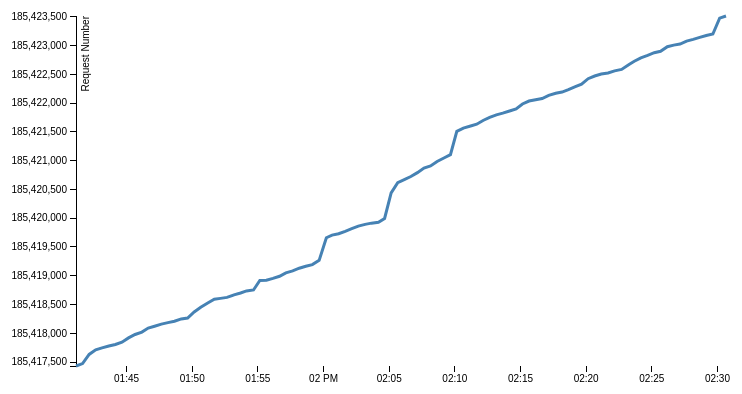
D3 v3 page, settled after 360 driven frames (6 s of simulated time); the page loaded 1 data file(s).



var margin = {top: 20, right: 20, bottom: 30, left: 90},
    width = 760 - margin.left - margin.right,
    height = 400 - margin.top - margin.bottom;

//var parseDate = d3.time.format("%d-%b-%y").parse;
var parseDate = d3.time.format("%H:%M:%S").parse;

var x = d3.time.scale()
    .range([0, width]);

var y = d3.scale.linear()
    .range([height, 0]);

var xAxis = d3.svg.axis()
    .scale(x)
    .orient("bottom");

var yAxis = d3.svg.axis()
    .scale(y)
    .orient("left");

var line = d3.svg.line()
    .x(function(d) { return x(d.date); })
    .y(function(d) { return y(d.close); });

var svg = d3.select("body").append("svg")
    .attr("width", width + margin.left + margin.right)
    .attr("height", height + margin.top + margin.bottom)
  .append("g")
    .attr("transform", "translate(" + margin.left + "," + margin.top + ")");

d3.tsv("write.tsv", function(error, data) {
  data.forEach(function(d) {
    d.date = parseDate(d.date);
    d.close = +d.close;
  });

  x.domain(d3.extent(data, function(d) { return d.date; }));
  y.domain(d3.extent(data, function(d) { return d.close; }));

  svg.append("g")
      .attr("class", "x axis")
      .attr("transform", "translate(0," + height + ")")
      .call(xAxis);

  svg.append("g")
      .attr("class", "y axis")
      .call(yAxis)
    .append("text")
      .attr("transform", "rotate(-90)")
      .attr("y", 6)
      .attr("dy", ".71em")
      .style("text-anchor", "end")
      .text("Request Number");

  svg.append("path")
      .datum(data)
      .attr("class", "line")
      .attr("d", line);
});


### data: write.tsv
date	close
13:41:09	185417432
13:41:39	185417474
13:42:09	185417633
13:42:39	185417712
13:43:08	185417747
13:43:39	185417780
13:44:09	185417805
13:44:39	185417846
13:45:09	185417920
13:45:39	185417980
13:46:10	185418021
13:46:39	185418091
13:47:08	185418123
13:47:39	185418159
13:48:09	185418186
13:48:39	185418209
13:49:10	185418250
13:49:39	185418266
13:50:09	185418370
13:50:39	185418452
13:51:09	185418522
13:51:41	185418592
13:52:09	185418607
13:52:39	185418624
13:53:11	185418668
13:53:41	185418701
13:54:08	185418736
13:54:40	185418753
13:55:09	185418919
13:55:39	185418923
13:56:09	185418954
13:56:39	185418991
13:57:08	185419050
13:57:39	185419084
13:58:09	185419131
13:58:39	185419164
13:59:09	185419193
13:59:40	185419267
14:00:13	185419660
14:00:39	185419707
14:01:09	185419730
14:01:39	185419772
14:02:09	185419817
14:02:39	185419863
14:03:10	185419893
14:03:39	185419914
14:04:11	185419929
14:04:39	185419996
14:05:09	185420441
14:05:39	185420617
14:06:09	185420669
14:06:39	185420724
14:07:09	185420791
14:07:39	185420871
14:08:09	185420908
14:08:39	185420985
14:09:10	185421046
14:09:40	185421103
14:10:09	185421509
14:10:39	185421566
... 40 more rows